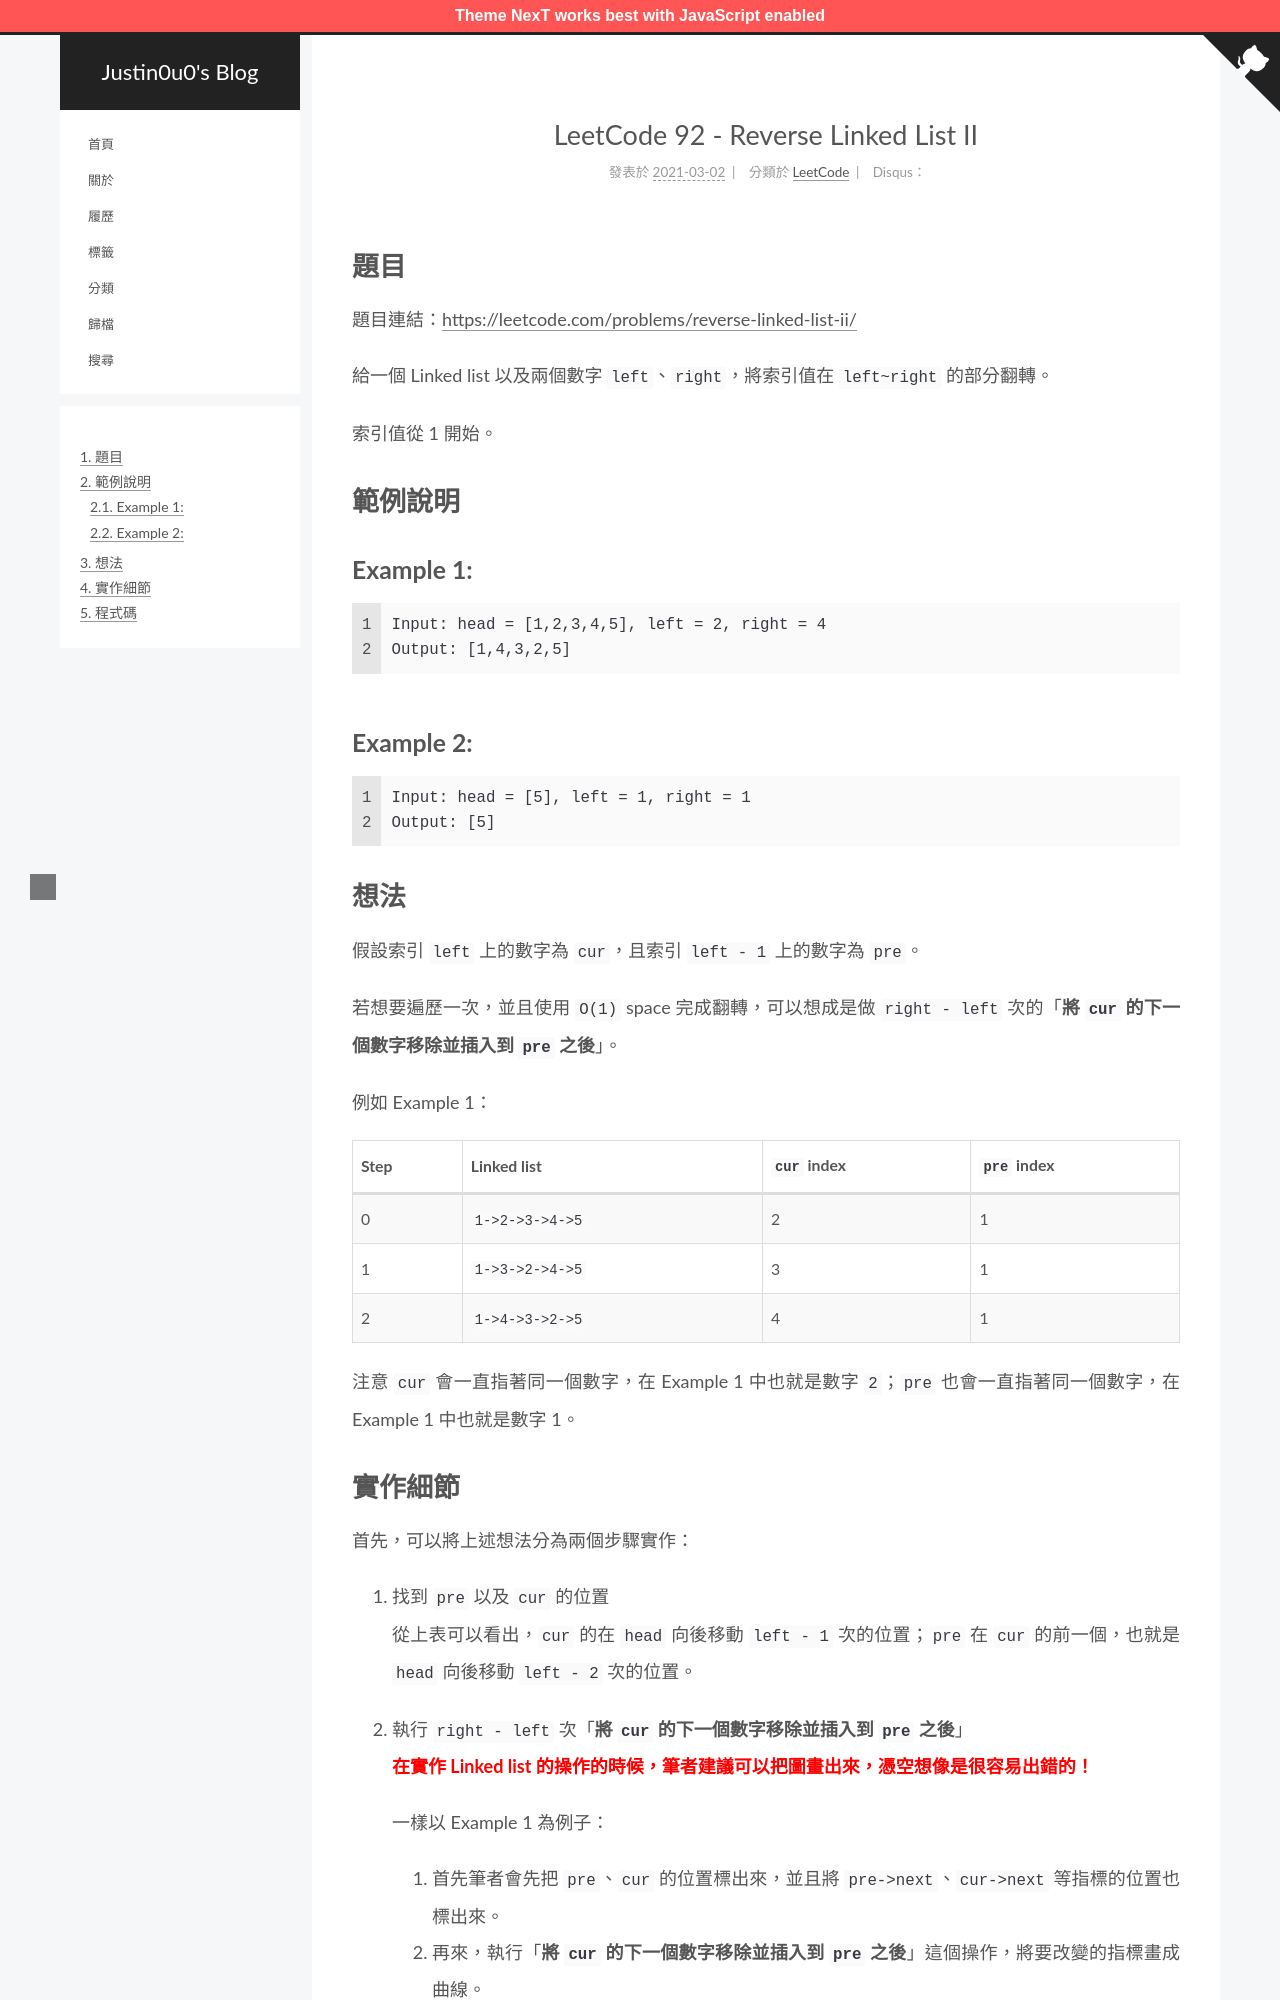

repository: justin0u0/blog · page: LeetCode-Reverse-Linked-List-II/index.html · generator: jekyll

---
title: LeetCode 92 - Reverse Linked List II
tags:
  - LeetCode
  - 鏈結串列（Linked List）
categories: LeetCode
date: 2021-03-02 01:55:08
---

# 題目
題目連結：[https://leetcode.com/problems/reverse-linked-list-ii/](https://leetcode.com/problems/reverse-linked-list-ii/)

給一個 Linked list 以及兩個數字 `left`、`right`，將索引值在 `left~right` 的部分翻轉。

索引值從 1 開始。

# 範例說明

## Example 1:

```
Input: head = [1,2,3,4,5], left = 2, right = 4
Output: [1,4,3,2,5]
```

![](/assets/LeetCode-Reverse-Linked-List-II/rev2ex.jpg)

<!-- More -->

## Example 2:

```
Input: head = [5], left = 1, right = 1
Output: [5]
```

# 想法

假設索引 `left` 上的數字為 `cur`，且索引 `left - 1` 上的數字為 `pre`。

若想要遍歷一次，並且使用 `O(1)` space 完成翻轉，可以想成是做 `right - left` 次的「**將 `cur` 的下一個數字移除並插入到 `pre` 之後**」。

例如 Example 1：
| Step |     Linked list     | `cur` index | `pre` index |
| ---- | ------------------- | ----------- | ----------- |
| 0    | `1->2->3->4->5`     | 2           | 1           |
| 1    | `1->3->2->4->5`     | 3           | 1           |
| 2    | `1->4->3->2->5`     | 4           | 1           |

注意 `cur` 會一直指著同一個數字，在 Example 1 中也就是數字 `2`；`pre` 也會一直指著同一個數字，在 Example 1 中也就是數字 1。
